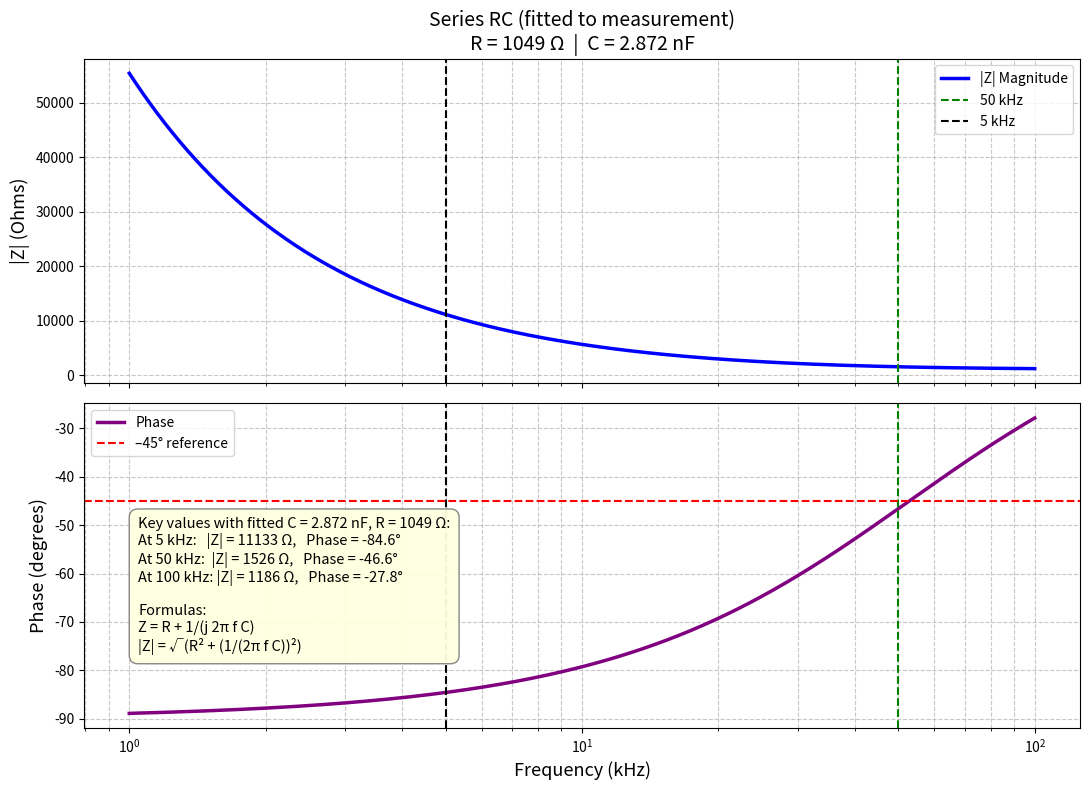

This chart was generated by the following Python code:
#!/usr/bin/env python3
"""
Adjusted theory for the measured series RC (RC2.TXT).
R and C fitted to the real impedance analyzer data.
"""

import numpy as np
import matplotlib.pyplot as plt

# ----- Fitted values that match RC2.TXT -----
R = 1049.0          # Ω   (was 1000)
C = 2.872e-9        # F   (was 3.0 nF)
# --------------------------------------------

f_target = 50e3
f_low = 5e3
C_nF = C * 1e9

print(f"Using fitted R = {R:.1f} Ω  and  C = {C_nF:.3f} nF")
f_45 = 1 / (2 * np.pi * R * C)
print(f"Exact frequency for –45° phase: {f_45/1e3:.2f} kHz")

key_freqs = [5e3, 50e3, 100e3]
print("\nCalculated values:")
for freq in key_freqs:
    omega = 2 * np.pi * freq
    Z = R + 1 / (1j * omega * C)
    mag = np.abs(Z)
    phase = np.angle(Z, deg=True)
    print(f"  {freq/1e3:5.0f} kHz → |Z| = {mag:8.1f} Ω   Phase = {phase:7.2f}°")

# Frequency sweep
f = np.logspace(3, 5, 1000)
omega = 2 * np.pi * f
Z = R + 1 / (1j * omega * C)
mag = np.abs(Z)
phase_deg = np.angle(Z, deg=True)

fig, (ax1, ax2) = plt.subplots(2, 1, figsize=(11, 8), sharex=True)

ax1.semilogx(f / 1000, mag, 'b-', linewidth=2.5, label='|Z| Magnitude')
ax1.axvline(f_target / 1000, color='g', linestyle='--', linewidth=1.5, label=f'{f_target/1e3:.0f} kHz')
ax1.axvline(f_low / 1000, color='k', linestyle='--', linewidth=1.5, label=f'{f_low/1e3:.0f} kHz')
ax1.grid(True, which='both', ls='--', alpha=0.7)
ax1.set_ylabel('|Z| (Ohms)', fontsize=13)
ax1.set_title(f'Series RC (fitted to measurement)\nR = {R:.0f} Ω  |  C = {C_nF:.3f} nF', fontsize=14)
ax1.legend(loc='upper right', fontsize=10)

ax2.semilogx(f / 1000, phase_deg, 'purple', linewidth=2.5, label='Phase')
ax2.axvline(f_target / 1000, color='g', linestyle='--', linewidth=1.5)
ax2.axvline(f_low / 1000, color='k', linestyle='--', linewidth=1.5)
ax2.axhline(-45, color='r', linestyle='--', linewidth=1.5, label='–45° reference')
ax2.grid(True, which='both', ls='--', alpha=0.7)
ax2.set_xlabel('Frequency (kHz)', fontsize=13)
ax2.set_ylabel('Phase (degrees)', fontsize=13)
ax2.legend(loc='upper left', fontsize=10)

key_text = "\n".join([
    f"At 5 kHz:   |Z| = {np.abs(R + 1/(1j*2*np.pi*5e3*C)):.0f} Ω,   Phase = {np.angle(R + 1/(1j*2*np.pi*5e3*C), deg=True):.1f}°",
    f"At 50 kHz:  |Z| = {np.abs(R + 1/(1j*2*np.pi*50e3*C)):.0f} Ω,   Phase = {np.angle(R + 1/(1j*2*np.pi*50e3*C), deg=True):.1f}°",
    f"At 100 kHz: |Z| = {np.abs(R + 1/(1j*2*np.pi*100e3*C)):.0f} Ω,   Phase = {np.angle(R + 1/(1j*2*np.pi*100e3*C), deg=True):.1f}°"
])

fig.text(0.13, 0.18,
         f'Key values with fitted C = {C_nF:.3f} nF, R = {R:.0f} Ω:\n{key_text}\n\n'
         f'Formulas:\n'
         f'Z = R + 1/(j 2π f C)\n'
         f'|Z| = √(R² + (1/(2π f C))²)',
         fontsize=10.5,
         bbox=dict(boxstyle="round,pad=0.6", facecolor="lightyellow", alpha=0.95, edgecolor="gray"))

plt.tight_layout()
plt.show()
